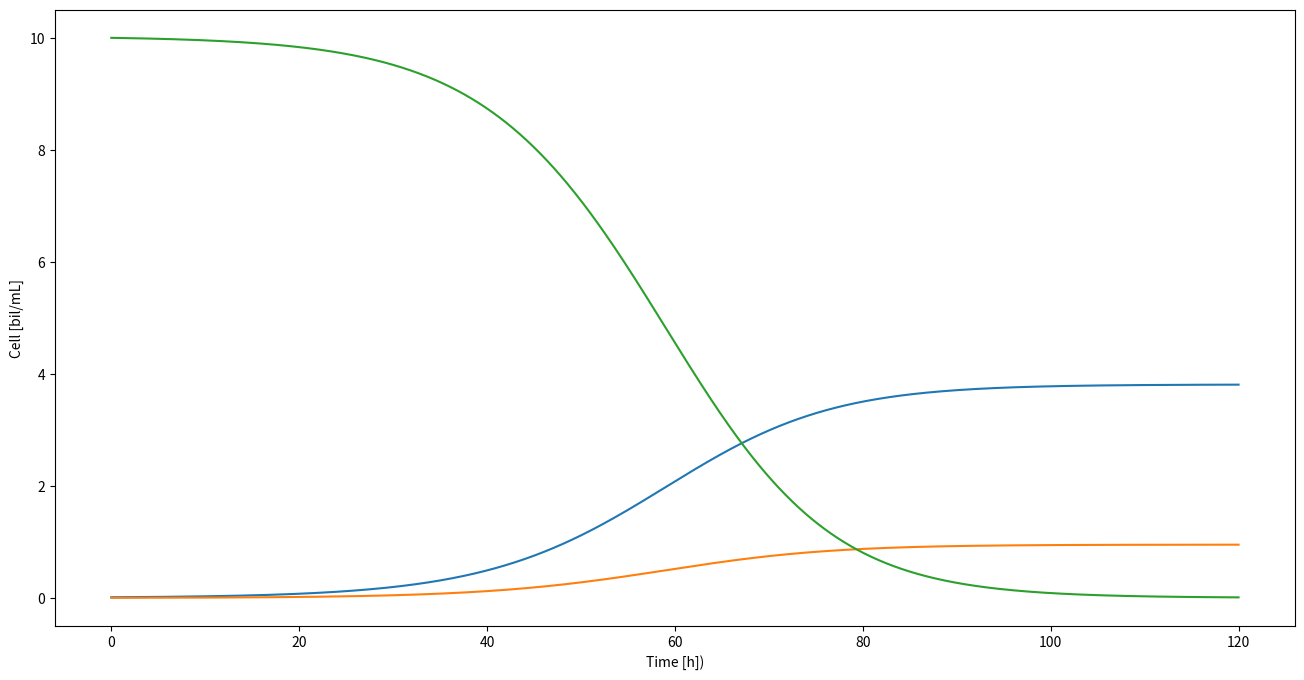

Write the Python code that produced this figure.
import numpy as np # to work with matrix
from matplotlib import pyplot as plt; # to work with graphs

total_time = 120 #hours (according to experimental data)
h = 0.01 #hour - timeStep
n = int(total_time/h) # number of points

# Creating matrix of size 'n' filled with 0 for Biomass, Substrate and Product:
B = np.zeros(n)
S = np.zeros(n)
P = np.zeros(n)

# Creating time matrix from 0 to 'total_time', variyng 'h':
t = np.arange(0, total_time, h)

# Setting initial conditions:
B[0] = 0.01 #billions of cells/mL (inoculum)
S[0] = 10 #g/L
P[0] = 0

# Setting parameters values:
u_max = 0.7
km = 60
yp = 4
ys = 0.38

# Solving model through finite difference method:
for i in range(n-1):
   
   B[i+1] = B[i] + h * ((u_max * S[i] * B[i]) / (km + S[i]))
   
   S[i+1] = S[i] - (1/ys) * h * ((u_max * S[i] * B[i]) / (km + S[i]))
   
   P[i+1] = P[i] + (1/yp) * h * ((u_max * S[i] * B[i]) / (km + S[i]))
   
# Plotting graph:
plt.figure(figsize=(16,8))
plt.plot(t,B)
plt.plot(t,P)
plt.plot(t,S)
plt.xlabel('Time [h])')
plt.ylabel('Cell [bil/mL]')
plt.show()
   